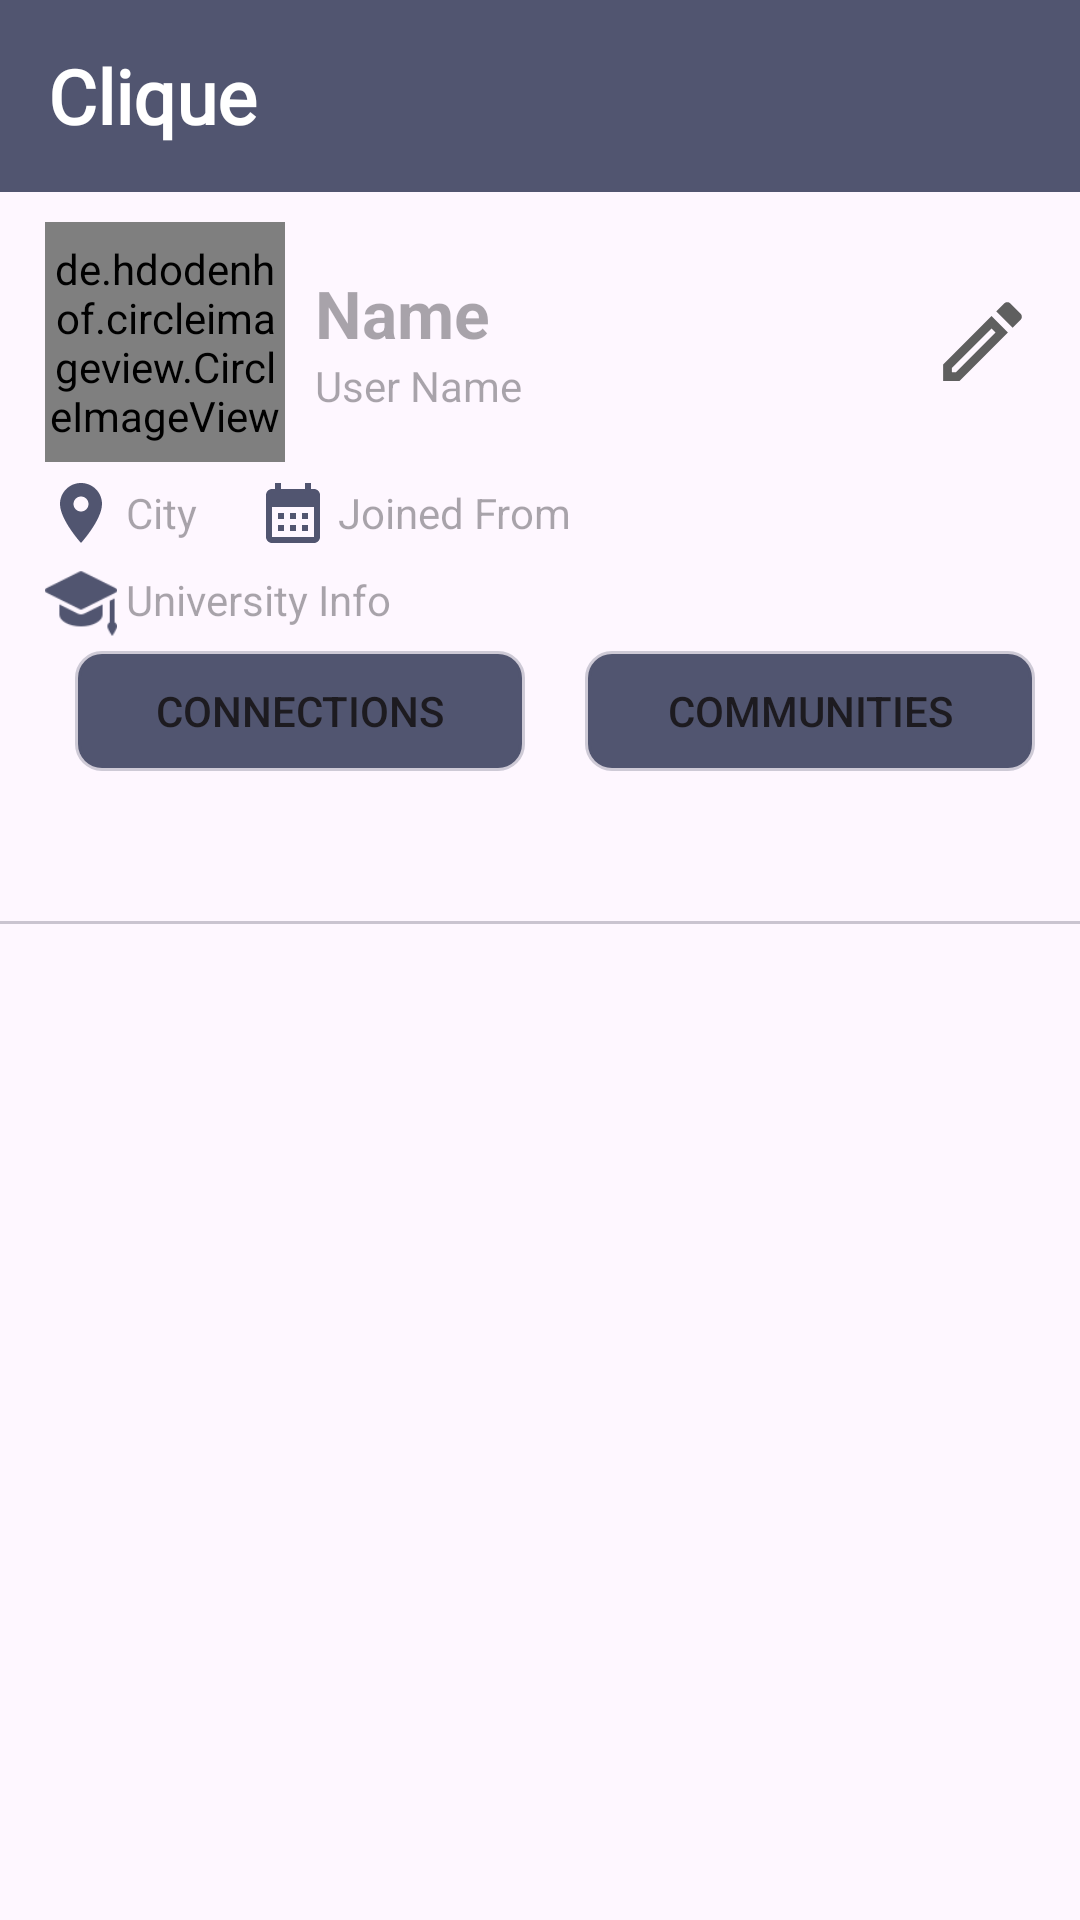

This screen was rendered from an Android layout file. Write that file and the resources it references.
<!-- AndroidManifest.xml: application theme Theme.MyApplication -->
<!-- res/layout/fragment_profile.xml -->
<?xml version="1.0" encoding="utf-8"?>
<FrameLayout xmlns:android="http://schemas.android.com/apk/res/android"
    xmlns:tools="http://schemas.android.com/tools"
    android:layout_width="match_parent"
    android:layout_height="match_parent"
    xmlns:app="http://schemas.android.com/apk/res-auto"
    tools:context=".ProfileFragment">

    <LinearLayout
        android:layout_width="match_parent"
        android:layout_height="match_parent"
        android:orientation="vertical">

        <androidx.appcompat.widget.Toolbar
            android:id="@+id/profileToolbar"
            android:layout_width="match_parent"
            android:layout_height="wrap_content"
            android:background="@color/bar">

            <TextView
                android:layout_width="wrap_content"
                android:layout_height="match_parent"
                android:fontFamily="@font/title_font"
                android:gravity="center"
                android:text="Clique"
                android:textColor="@color/white"
                android:textSize="25sp"
                android:textStyle="bold" />
        </androidx.appcompat.widget.Toolbar>

        <LinearLayout
            android:layout_width="match_parent"
            android:layout_height="wrap_content"
            android:orientation="vertical"
            android:paddingHorizontal="15dp"
            android:paddingTop="10dp"
            android:paddingBottom="3dp">

            <RelativeLayout
                android:layout_width="match_parent"
                android:layout_height="wrap_content">
                <de.hdodenhof.circleimageview.CircleImageView
                    xmlns:app="http://schemas.android.com/apk/res-auto"
                    android:layout_width="80dp"
                    android:background="@drawable/profile_picture"
                    android:id="@+id/profileProfilePicture"
                    android:src="@drawable/no_dp_selected"
                    android:layout_height="80dp"
                    app:civ_border_width="2dp"
                    app:civ_border_color="#FF000000"/>

                <LinearLayout
                    android:layout_width="match_parent"
                    android:layout_height="wrap_content"
                    android:layout_centerVertical="true"
                    android:layout_toRightOf="@+id/profileProfilePicture"
                    android:gravity="center_vertical"
                    android:orientation="vertical">

                    <TextView
                        android:id="@+id/tvProfileFullName"
                        android:layout_width="wrap_content"
                        android:layout_height="wrap_content"
                        android:layout_marginHorizontal="10dp"
                        android:hint="Name"
                        android:textSize="22sp"
                        android:textStyle="bold" />

                    <TextView
                        android:id="@+id/tvProfileUserName"
                        android:layout_width="wrap_content"
                        android:layout_height="wrap_content"
                        android:layout_marginHorizontal="10dp"
                        android:hint="User Name" />
                </LinearLayout>

                <ImageView
                    android:id="@+id/ivProfileEditButton"
                    android:layout_width="35dp"
                    android:layout_height="35dp"
                    android:layout_alignParentRight="true"
                    android:layout_centerVertical="true"
                    android:src="@drawable/edit" />
            </RelativeLayout>

            <LinearLayout
                android:layout_width="match_parent"
                android:layout_height="wrap_content"
                android:layout_marginVertical="5dp"
                android:gravity="center_vertical">

                <ImageView
                    android:layout_width="wrap_content"
                    android:layout_height="wrap_content"
                    android:src="@drawable/location"
                    android:layout_marginRight="3dp"/>

                <TextView
                    android:id="@+id/tvProfileCity"
                    android:layout_width="wrap_content"
                    android:layout_height="wrap_content"
                    android:hint="City" />

                <ImageView
                    android:layout_width="wrap_content"
                    android:layout_height="wrap_content"
                    android:layout_marginLeft="20dp"
                    android:layout_marginRight="3dp"
                    android:src="@drawable/join_date" />

                <TextView
                    android:id="@+id/tvProfileJoinedDate"
                    android:layout_width="wrap_content"
                    android:layout_height="wrap_content"
                    android:hint="Joined From" />

            </LinearLayout>

            <LinearLayout
                android:layout_width="match_parent"
                android:layout_height="wrap_content"
                android:gravity="center_vertical">

                <ImageView
                    android:layout_width="24dp"
                    android:layout_height="24dp"
                    android:layout_marginRight="3dp"
                    android:src="@drawable/education" />

                <TextView
                    android:id="@+id/tvProfileUniversityInfo"
                    android:layout_width="wrap_content"
                    android:layout_height="wrap_content"
                    android:hint="University Info" />
            </LinearLayout>
            <LinearLayout
                android:layout_width="wrap_content"
                android:layout_height="wrap_content"
                android:layout_gravity="center_horizontal"
                android:layout_marginTop="5dp">
                <Button
                    android:id="@+id/btnProfileShowConnections"
                    android:layout_width="150dp"
                    android:layout_height="40dp"
                    android:gravity="center"
                    android:text="Connections"
                    android:background="@drawable/border"
                    android:layout_marginHorizontal="10dp"
                    android:backgroundTint="@color/bar"/>
                <Button
                    android:id="@+id/btnProfileShowCommunities"
                    android:layout_width="150dp"
                    android:layout_height="40dp"
                    android:gravity="center"
                    android:text="Communities"
                    android:layout_marginHorizontal="10dp"
                    android:background="@drawable/border"
                    android:backgroundTint="@color/bar"/>
            </LinearLayout>
        </LinearLayout>
        <com.google.android.material.tabs.TabLayout
            android:id="@+id/profileTab"
            android:layout_width="match_parent"
            android:layout_height="wrap_content"/>
        <androidx.viewpager.widget.ViewPager
            android:id="@+id/profileViewPager"
            android:layout_width="match_parent"
            android:layout_height="match_parent"/>
    </LinearLayout>


</FrameLayout>
<!-- resources referenced by this layout -->
<resources>
  <color name="bar">#515570</color>
  <color name="white">#FFFFFFFF</color>
  <!-- drawable border (drawable) -->
  <?xml version="1.0" encoding="utf-8"?>
  <shape xmlns:android="http://schemas.android.com/apk/res/android"
      android:shape="rectangle">
      <stroke
          android:width="2dp"
      android:color="#48525151" /> 
  
      
      <corners android:radius="8dp" /> 
  </shape>
  <!-- drawable edit (drawable) -->
  <vector android:height="24dp" android:tint="#5F5F5F"
      android:viewportHeight="24" android:viewportWidth="24"
      android:width="24dp" xmlns:android="http://schemas.android.com/apk/res/android">
      <path android:fillColor="@android:color/white" android:pathData="M3,21l3.75,0L17.81,9.94l-3.75,-3.75L3,17.25L3,21zM5,18.08l9.06,-9.06l0.92,0.92L5.92,19L5,19L5,18.08z"/>
      <path android:fillColor="@android:color/white" android:pathData="M18.37,3.29c-0.39,-0.39 -1.02,-0.39 -1.41,0l-1.83,1.83l3.75,3.75l1.83,-1.83c0.39,-0.39 0.39,-1.02 0,-1.41L18.37,3.29z"/>
  </vector>
  <!-- drawable education: png bitmap (drawable, 828 bytes) -->
  <!-- drawable join_date (drawable) -->
  <vector android:height="24dp" android:tint="#515570"
      android:viewportHeight="24" android:viewportWidth="24"
      android:width="24dp" xmlns:android="http://schemas.android.com/apk/res/android">
      <path android:fillColor="@android:color/white" android:pathData="M19,4h-1V2h-2v2H8V2H6v2H5C3.89,4 3.01,4.9 3.01,6L3,20c0,1.1 0.89,2 2,2h14c1.1,0 2,-0.9 2,-2V6C21,4.9 20.1,4 19,4zM19,20H5V10h14V20zM9,14H7v-2h2V14zM13,14h-2v-2h2V14zM17,14h-2v-2h2V14zM9,18H7v-2h2V18zM13,18h-2v-2h2V18zM17,18h-2v-2h2V18z"/>
  </vector>
  <!-- drawable location (drawable) -->
  <vector android:height="24dp" android:tint="#515570"
      android:viewportHeight="24" android:viewportWidth="24"
      android:width="24dp" xmlns:android="http://schemas.android.com/apk/res/android">
      <path android:fillColor="@android:color/white" android:pathData="M12,2C8.13,2 5,5.13 5,9c0,5.25 7,13 7,13s7,-7.75 7,-13c0,-3.87 -3.13,-7 -7,-7zM12,11.5c-1.38,0 -2.5,-1.12 -2.5,-2.5s1.12,-2.5 2.5,-2.5 2.5,1.12 2.5,2.5 -1.12,2.5 -2.5,2.5z"/>
  </vector>
  <!-- drawable profile_picture (drawable) -->
  <?xml version="1.0" encoding="utf-8"?>
  <shape xmlns:android="http://schemas.android.com/apk/res/android"
      android:shape="rectangle">
      <solid android:color="#B6B6B6"/>
      <stroke
          android:width="2dp"
          android:color="@color/bar"/>
      <corners android:radius="200dp"/> 
  </shape>
  <style name="Theme.MyApplication" parent="Base.Theme.MyApplication" />
  <style name="Base.Theme.MyApplication" parent="Theme.Material3.DayNight.NoActionBar">
          
          <item name="colorPrimary">@color/bar</item>
      </style>
</resources>
